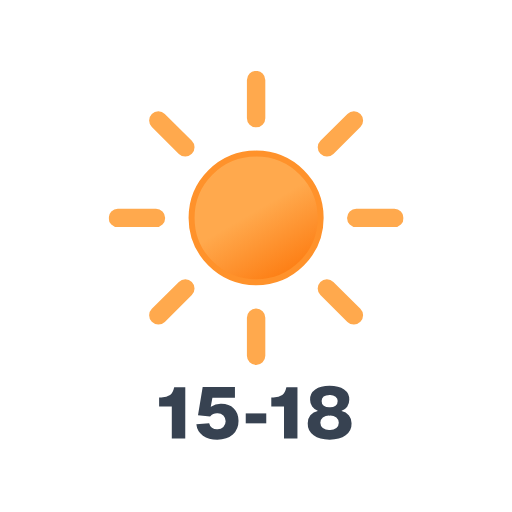
t = 0.00 s
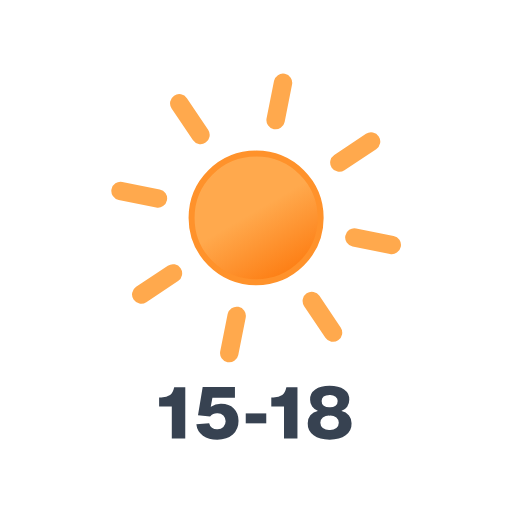
t = 1.50 s
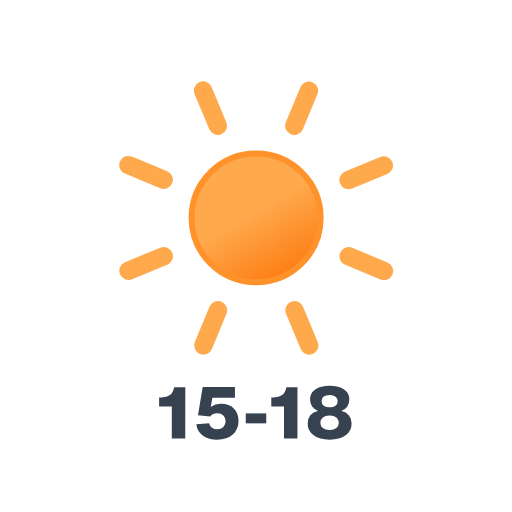
t = 3.00 s
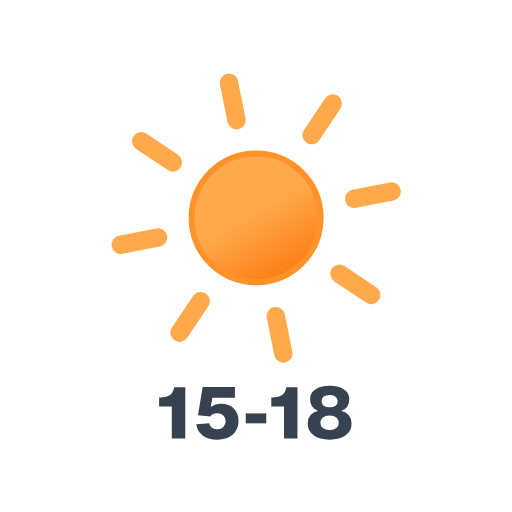
t = 4.50 s

The animated SVG that drew these frames (rendered in a browser with its animation timeline set to each time). Animation: 1 SMIL element (animateTransform=1); one cycle of 6.00 s, repeats indefinitely.

<svg xmlns="http://www.w3.org/2000/svg" xmlns:xlink="http://www.w3.org/1999/xlink" viewBox="0 0 512 512">
    <defs>
        <linearGradient id="a" x1="115.3" y1="91.26" x2="179.67" y2="202.77" gradientUnits="userSpaceOnUse">
            <stop offset="0" stop-color="#ffa94d"/>
            <stop offset="0.45" stop-color="#ffa94d"/>
            <stop offset="1" stop-color="#fd7e14"/>
        </linearGradient>
        <symbol id="b" viewBox="0 0 294.97 294.03">
            <!-- sun-core -->
            <ellipse cx="147.48" cy="147.02" rx="64.53" ry="64.31" stroke="#ff922b" stroke-miterlimit="10" stroke-width="6" fill="url(#a)"/>

            <!-- sun-rays -->
            <path d="M147.48,47.22V9.2m0,275.63v-38M218.29,76.45l27-26.88M49.7,244.46l27-26.88m0-141.13-27-26.88M245.26,244.46l-27-26.88M47.35,147H9.2m276.57,0H247.62" fill="none" stroke="#ffa94d" stroke-linecap="round" stroke-miterlimit="10" stroke-width="18.41">
                <animateTransform
                    attributeName="transform"
                    additive="sum"
                    type="rotate"
                    values="0 147.2 147.2; 45 147.2 147.2"
                    dur="6s"
                    repeatCount="indefinite"/>
            </path>
        </symbol>
    </defs>
    <path d="M185.26,438.38H171.8v-32H159.12v-9h2.17q5.53,0,8.78-2.37c2-1.49,3.33-3.92,4-7.27l.14-.58h11.09Z" fill="#374251"/>
    <path d="M217.3,439.68q-8.78,0-14.36-4a16.15,16.15,0,0,1-6.59-11.45l12.81-1a7.23,7.23,0,0,0,2.78,4.43,8.75,8.75,0,0,0,5.29,1.55,8.44,8.44,0,0,0,6.15-2.2,8.44,8.44,0,0,0,0-11.52,8.48,8.48,0,0,0-6.15-2.2,9.22,9.22,0,0,0-7.13,3.1L198,415.27l4.68-28.15h32.26v10.73H212.41l-1.66,8.78.21.15a17.12,17.12,0,0,1,10.37-3q7.78,0,12.46,4.61t4.75,12.46q0,8.64-5.69,13.68T217.3,439.68Z" fill="#374251"/>
    <path d="M266.26,423.34H245.74V413.4h20.52Z" fill="#374251"/>
    <path d="M297.44,438.38H284v-32H271.3v-9h2.16q5.54,0,8.78-2.37c2-1.49,3.34-3.92,4-7.27l.14-.58h11.09Z" fill="#374251"/>
    <path d="M345.68,435.29q-5.91,4.38-16.06,4.39t-16-4.39a14.19,14.19,0,0,1-5.9-12,12.16,12.16,0,0,1,2.63-8,13.21,13.21,0,0,1,7.38-4.36v-.22a11.05,11.05,0,0,1-5.58-4.13,11.41,11.41,0,0,1-2.05-6.74,11.93,11.93,0,0,1,5.14-10.25q5.16-3.72,14.37-3.72t14.47,3.72a11.9,11.9,0,0,1,5.19,10.25,11.53,11.53,0,0,1-2.06,6.81,10.62,10.62,0,0,1-5.58,4.06V411a13.55,13.55,0,0,1,7.35,4.39,12.18,12.18,0,0,1,2.59,7.93A14.19,14.19,0,0,1,345.68,435.29Zm-16-5.26a10.67,10.67,0,0,0,6.7-1.91,7,7,0,0,0,0-10.58,10.61,10.61,0,0,0-6.73-1.91,10.89,10.89,0,0,0-6.84,1.91,6.9,6.9,0,0,0,0,10.58A10.9,10.9,0,0,0,329.69,430Zm0-22.68a9.35,9.35,0,0,0,5.87-1.65,5.55,5.55,0,0,0,2.12-4.61,5.18,5.18,0,0,0-2.08-4.43,9.82,9.82,0,0,0-5.91-1.55q-8.07,0-8.06,6a5.52,5.52,0,0,0,2.12,4.61A9.49,9.49,0,0,0,329.69,407.35Z" fill="#374251"/>
    <use width="294.97" height="294.03" transform="translate(108.63 70.91)" xlink:href="#b"/>
</svg>
